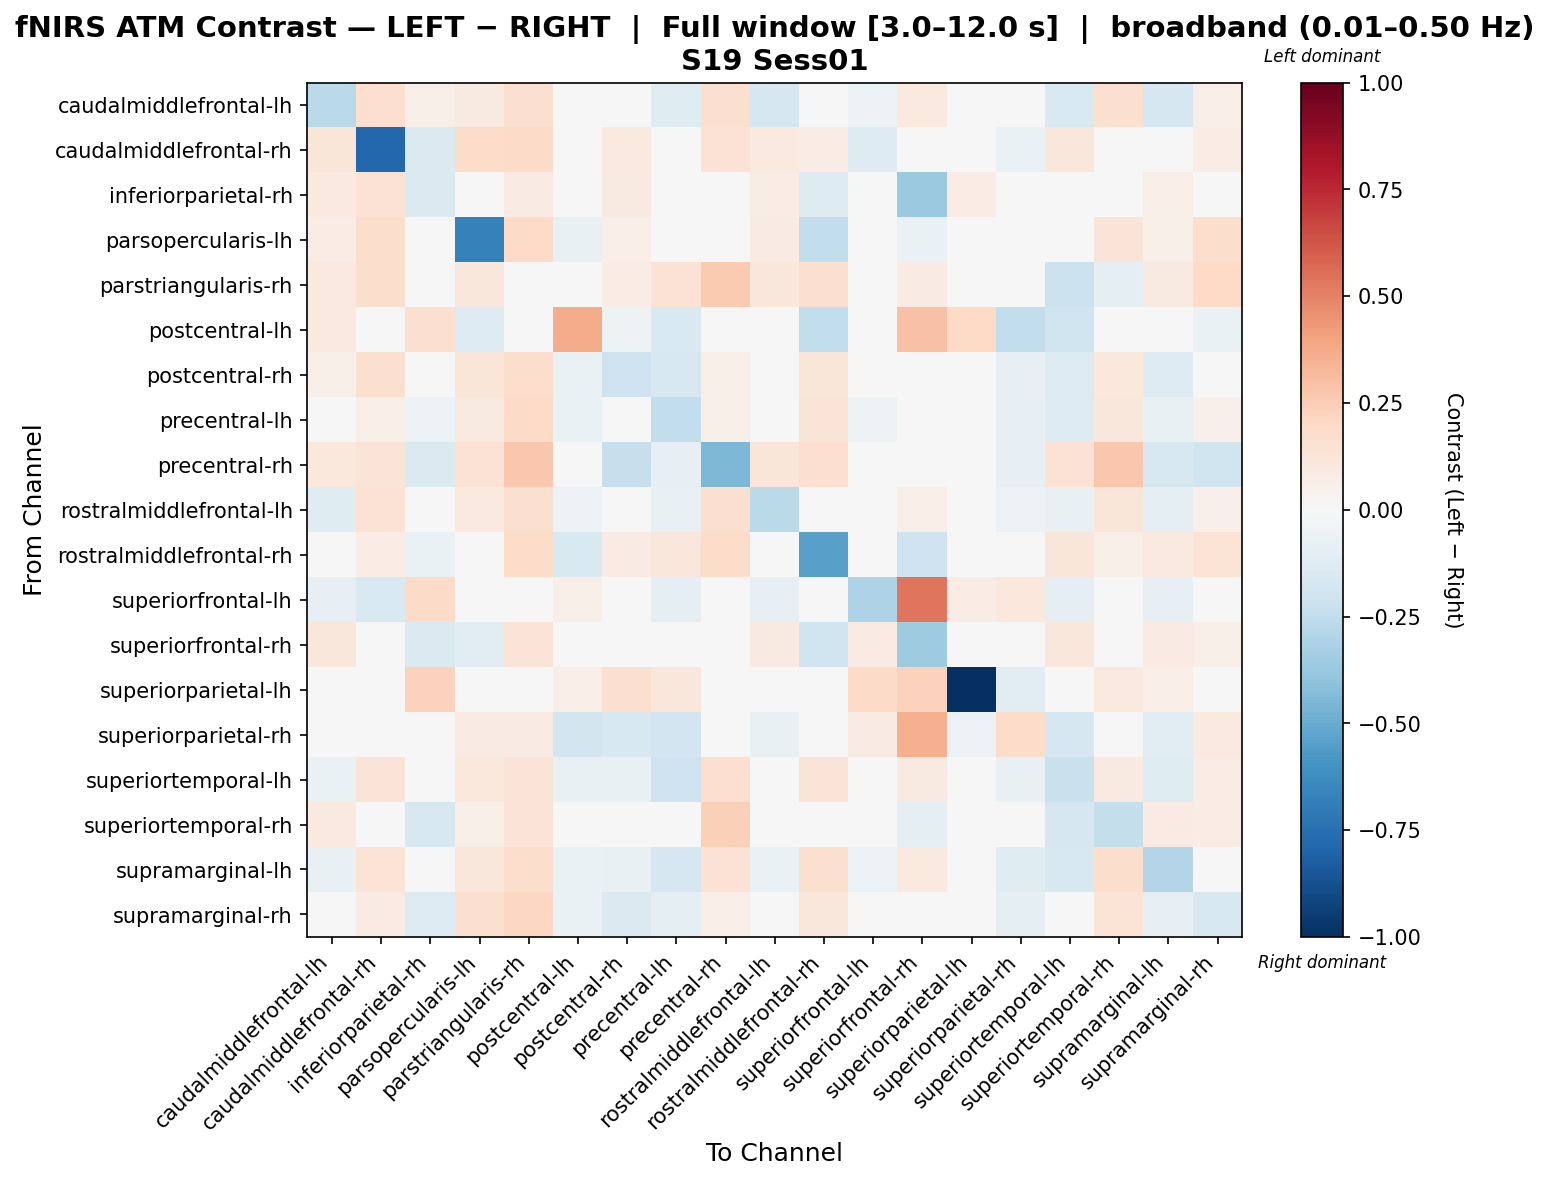

Data behind this chart, as committed beside it:
, caudalmiddlefrontal-lh, caudalmiddlefrontal-rh, inferiorparietal-rh, parsopercularis-lh, parstriangularis-rh, postcentral-lh, postcentral-rh, precentral-lh, precentral-rh, rostralmiddlefrontal-lh, rostralmiddlefrontal-rh, superiorfrontal-lh, superiorfrontal-rh, superiorparietal-lh, superiorparietal-rh, superiortemporal-lh, superiortemporal-rh, supramarginal-lh, supramarginal-rh
caudalmiddlefrontal-lh, -0.2691, 0.166, 0.05911, 0.08621, 0.1632, -0.01146, 0.0339, -0.1217, 0.1632, -0.1694, 0.00823, -0.05081, 0.09793, -0.04493, -0.0213, -0.1558, 0.1632, -0.1662, 0.06954
caudalmiddlefrontal-rh, 0.1196, -0.7846, -0.1424, 0.1832, 0.1904, 0.0, 0.09873, -0.02806, 0.1416, 0.1006, 0.07445, -0.1293, -0.029, 0.0, -0.06918, 0.1133, 0.0441, 0.04219, 0.07418
inferiorparietal-rh, 0.09641, 0.1468, -0.1457, -0.0474, 0.08325, 0.04373, 0.09345, -0.02416, -0.01722, 0.07541, -0.1314, 0.03918, -0.3678, 0.07598, -0.02985, 0.02971, 0.02449, 0.06534, -0.01027
parsopercularis-lh, 0.07316, 0.1759, 0.03796, -0.6747, 0.1901, -0.07708, 0.06784, 0.04956, -0.02681, 0.08262, -0.2422, -0.007008, -0.06349, 0.0, 0.009582, 0.04411, 0.1272, 0.05557, 0.1778
parstriangularis-rh, 0.1014, 0.1772, 0.04392, 0.1106, -0.04694, 0.0, 0.07575, 0.1419, 0.261, 0.1165, 0.1597, 0.0, 0.07875, 0.0, 0.01493, -0.2153, -0.09368, 0.0911, 0.2025
postcentral-lh, 0.09379, 0.0, 0.1615, -0.1284, 0.0, 0.3705, -0.05359, -0.1541, 0.0, -0.04472, -0.2497, 0.04664, 0.2924, 0.2026, -0.2423, -0.1975, 0.0, -0.03306, -0.06418
postcentral-rh, 0.06143, 0.158, 0.03177, 0.1189, 0.1781, -0.06681, -0.2052, -0.1628, 0.06075, 0.02587, 0.1216, -0.03214, -0.04438, 0.04168, -0.08506, -0.1362, 0.104, -0.1294, -0.04003
precentral-lh, 0.005447, 0.06493, -0.05765, 0.08954, 0.1925, -0.06901, -0.04656, -0.2427, 0.06199, -0.004456, 0.1252, -0.05226, 0.0398, 0.01806, -0.08421, -0.1312, 0.1163, -0.07728, 0.05153
precentral-rh, 0.1052, 0.1289, -0.1435, 0.1422, 0.2708, 0.0, -0.227, -0.07819, -0.4511, 0.1209, 0.1657, 0.0, -0.01274, 0.0, -0.0788, 0.1447, 0.2708, -0.1621, -0.1959
rostralmiddlefrontal-lh, -0.1174, 0.1443, 0.006177, 0.0976, 0.1629, -0.05669, -0.009161, -0.07465, 0.1629, -0.2728, -0.02436, -0.03891, 0.06575, 0.0, -0.05652, -0.07149, 0.1175, -0.0895, 0.05429
rostralmiddlefrontal-rh, -0.01102, 0.0762, -0.06255, -0.04108, 0.1812, -0.1492, 0.08445, 0.1153, 0.1812, -0.04408, -0.5462, -0.008527, -0.2037, -0.008527, 0.01655, 0.1236, 0.06064, 0.1003, 0.1355
superiorfrontal-lh, -0.07867, -0.1552, 0.1935, 0.0, 0.0, 0.05701, -0.0206, -0.1008, 0.0, -0.07867, 0.0, -0.3122, 0.5314, 0.07742, 0.1022, -0.1008, -0.02217, -0.07867, -0.01374
superiorfrontal-rh, 0.1171, 0.04455, -0.1471, -0.1149, 0.1289, -0.04748, -0.0005903, 0.03438, 0.04626, 0.08835, -0.1983, 0.08168, -0.3581, 0.03344, 0.006487, 0.1171, 0.02559, 0.0838, 0.05893
superiorparietal-lh, -0.0176, -0.02771, 0.2299, 0.0, 0.0, 0.06587, 0.1631, 0.1169, 0.0, 0.0, 0.03209, 0.1938, 0.2273, -1.0, -0.1108, -0.03586, 0.09626, 0.06681, 0.0
superiorparietal-rh, -0.02836, -0.005292, 0.003274, 0.07867, 0.07867, -0.1817, -0.1581, -0.188, 0.005213, -0.07196, 0.03562, 0.08069, 0.3556, -0.05671, 0.1841, -0.167, 0.04194, -0.1018, 0.09508
superiortemporal-lh, -0.06514, 0.1251, 0.00794, 0.1089, 0.1296, -0.07773, -0.0754, -0.206, 0.1712, -0.03114, 0.1288, -0.04381, 0.0862, 0.0, -0.07043, -0.2259, 0.09115, -0.1245, 0.0713
superiortemporal-rh, 0.09446, -0.04069, -0.1594, 0.0561, 0.1289, 0.0, -0.004362, 0.02517, 0.2413, 0.02641, -0.02678, 0.0, -0.09246, 0.01125, -0.01616, -0.168, -0.2374, 0.08546, 0.07615
supramarginal-lh, -0.0738, 0.1352, 0.04414, 0.1145, 0.174, -0.06944, -0.07545, -0.166, 0.1443, -0.06688, 0.1604, -0.05564, 0.09622, 0.009099, -0.1212, -0.1606, 0.174, -0.2906, 0.02779
supramarginal-rh, 0.04951, 0.07997, -0.1387, 0.1624, 0.2037, -0.06556, -0.1459, -0.09485, 0.06827, 0.02481, 0.1164, -0.02686, -0.01795, 0.0, -0.0951, -0.00997, 0.1338, -0.0816, -0.1625
